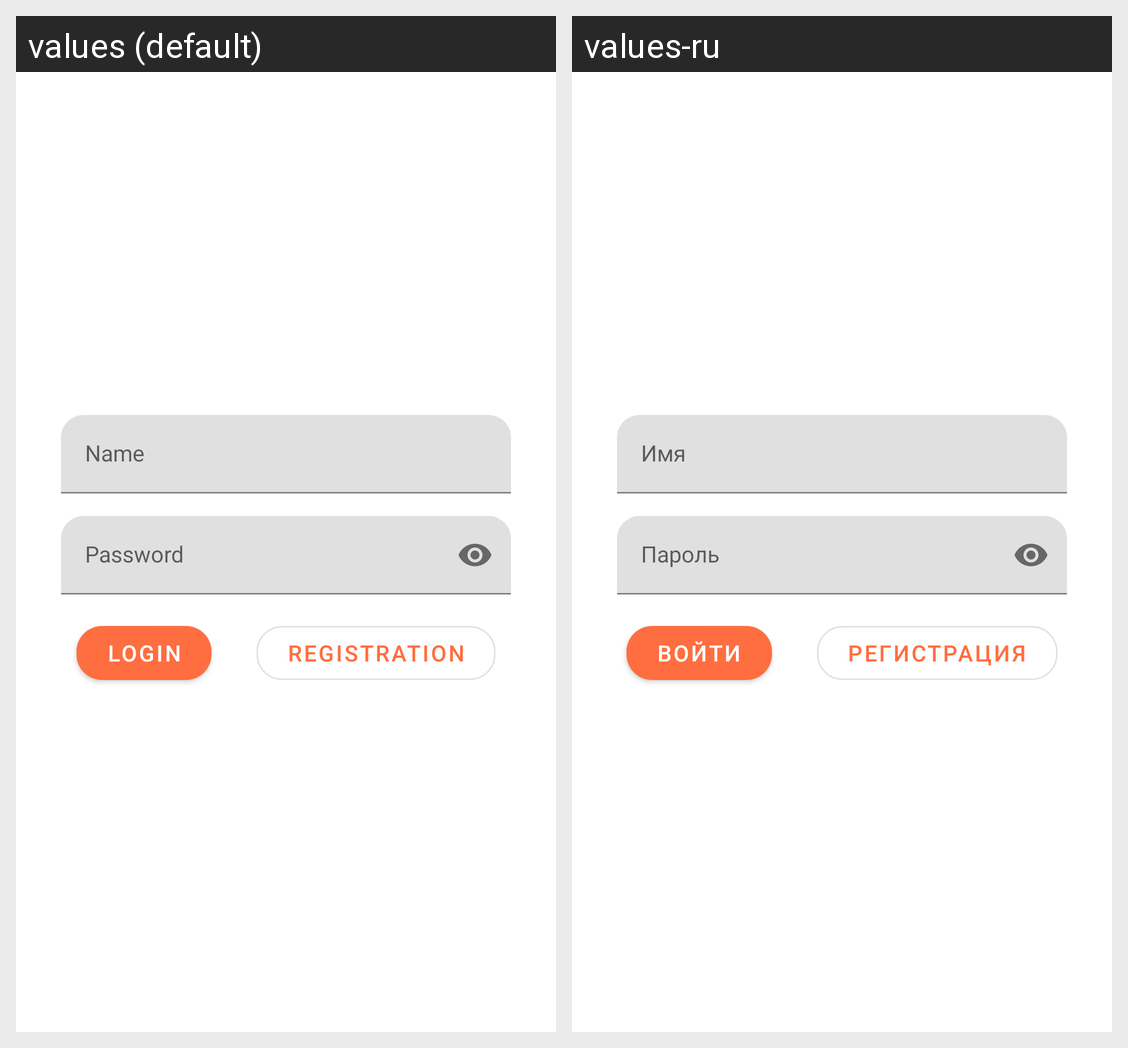

Locale-by-locale string values for the Android screen shown in this grid:
Android screen res/layout/auth_fragment.xml rendered under 2 locales, left to right: values (default), values-ru. Device: Nexus 5 (rendered at 1080×1920; each locale shown at half size, 540×960, under a caption strip naming it); theme AppTheme.
Strings drawn on this screen, with the default value and each locale's value (text and hints the layout hard-codes, and strings that could not be matched under every locale, appear in the picture but are not listed):

name
  values: Name
  values-ru: Имя

password
  values: Password
  values-ru: Пароль

login
  values: Login
  values-ru: Войти

registration
  values: Registration
  values-ru: Регистрация
